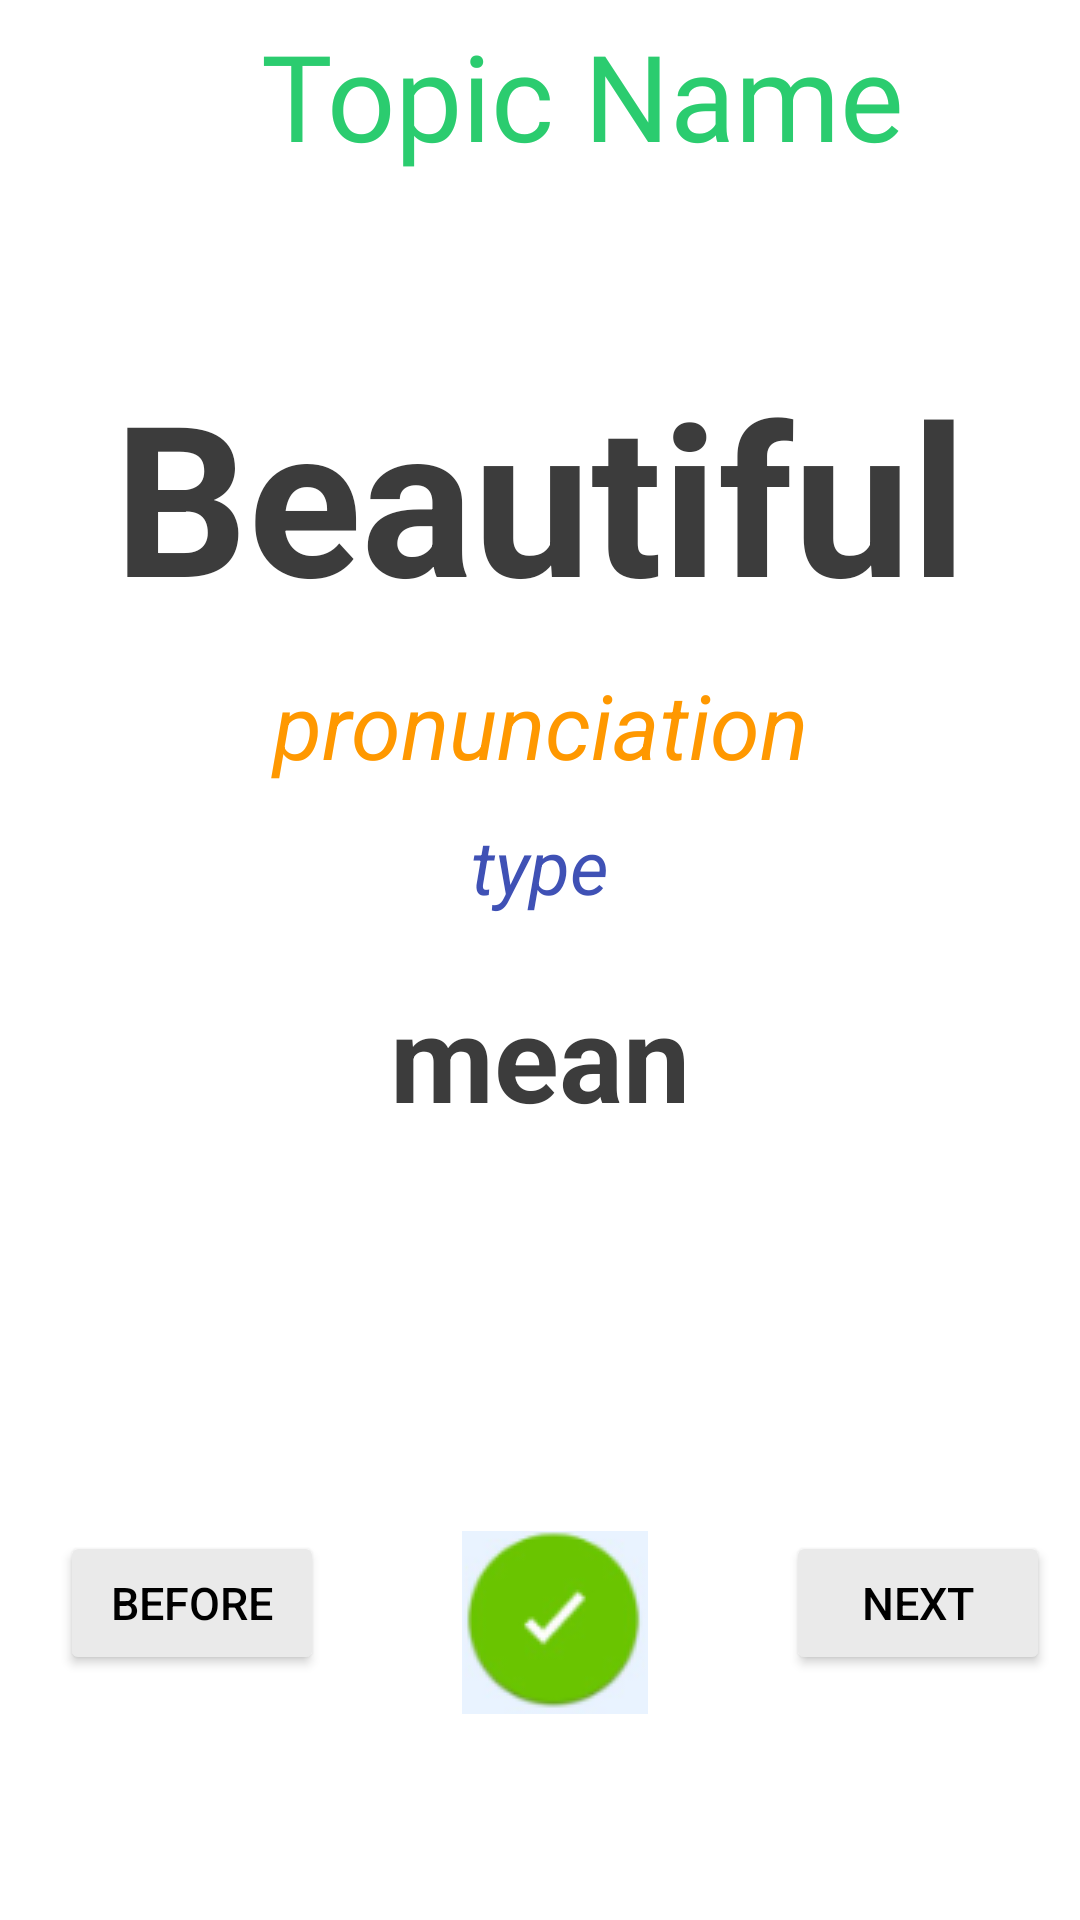

Here is an Android app screen rendered from its layout file. Give the layout XML and the strings, colors and styles it references.
<!-- AndroidManifest.xml: application theme Theme.ToeicExamApplication -->
<!-- res/layout/activity_vocabulary_words.xml -->
<?xml version="1.0" encoding="utf-8"?>
<LinearLayout
    xmlns:android="http://schemas.android.com/apk/res/android"
    xmlns:app="http://schemas.android.com/apk/res-auto"
    xmlns:tools="http://schemas.android.com/tools"
    android:layout_width="match_parent"
    android:layout_height="match_parent"
    android:orientation="vertical">

    <LinearLayout
        android:layout_width="match_parent"
        android:layout_height="wrap_content">

        <TextView
            android:id="@+id/tV_topic"
            android:layout_width="388dp"
            android:layout_height="wrap_content"
            android:layout_marginTop="5dp"
            android:fontFamily="@font/fredokaoneregular"
            android:gravity="center"
            android:text="Topic Name"
            android:textColor="@color/cPrimary"
            android:textSize="40dp"
            android:textStyle="" />
    </LinearLayout>

    <LinearLayout
        android:layout_width="match_parent"
        android:layout_height="580dp"
        android:layout_gravity="center"
        android:layout_marginLeft="10dp"
        android:layout_marginTop="10dp"
        android:layout_marginRight="10dp"
        android:background="@color/color_white"
        android:gravity="center"
        android:orientation="vertical">

        <TextView
            android:id="@+id/tV_word"
            android:layout_width="match_parent"
            android:layout_height="wrap_content"
            android:layout_marginTop="50dp"
            android:gravity="center_horizontal"
            android:lineSpacingExtra="6dp"
            android:text="Beautiful"
            android:textAlignment="center"
            android:textColor="@color/shadow_color"
            android:textSize="70sp"
            android:textStyle="bold" />

        <TextView
            android:id="@+id/tV_pronun"
            android:layout_width="match_parent"
            android:layout_height="wrap_content"
            android:layout_marginTop="10dp"
            android:gravity="center_horizontal"
            android:lineSpacingExtra="6dp"
            android:text="pronunciation"
            android:textAlignment="center"
            android:textColor="@color/orange"
            android:textSize="30dp"
            android:textStyle="italic" />

        <TextView
            android:id="@+id/tV_type"
            android:layout_width="match_parent"
            android:layout_height="wrap_content"
            android:layout_marginTop="10dp"
            android:gravity="center_horizontal"
            android:lineSpacingExtra="6dp"
            android:text="type"
            android:textAlignment="center"
            android:textColor="@color/colorBlue"
            android:textSize="25dp"
            android:textStyle="italic" />

        <TextView
            android:id="@+id/tV_mean"
            android:layout_width="400dp"
            android:layout_height="85dp"
            android:layout_marginTop="20dp"
            android:gravity="center_horizontal"
            android:lineSpacingExtra="6dp"
            android:text="mean"
            android:textAlignment="center"
            android:textColor="@color/shadow_color"
            android:textSize="40sp"
            android:textStyle="bold" />

        <androidx.constraintlayout.widget.ConstraintLayout
            android:id="@+id/linearLayout"
            android:layout_width="match_parent"
            android:layout_height="match_parent"
            android:layout_marginTop="100dp">

            <Button
                android:id="@+id/btn_Before"
                android:layout_width="wrap_content"
                android:layout_height="wrap_content"
                android:layout_marginStart="10dp"
                android:layout_marginLeft="10dp"
                android:backgroundTint="@color/lightGrey"
                android:text="Before"
                android:textColor="@color/black"
                android:textSize="15dp"
                app:layout_constraintTop_toBottomOf="parent"
                app:layout_constraintBaseline_toBaselineOf="@+id/btn_Next"
                app:layout_constraintLeft_toLeftOf="parent"
                app:layout_constraintStart_toStartOf="parent" />

            <ImageButton
                android:id="@+id/btn_remember"
                android:layout_width="66dp"
                android:layout_height="61dp"
                android:layout_marginTop="30dp"
                android:layout_marginBottom="100dp"
                app:layout_constraintLeft_toRightOf="@+id/btn_Before"
                app:layout_constraintRight_toLeftOf="@+id/btn_Next"
                app:srcCompat="@drawable/img"
                tools:ignore="MissingConstraints,SpeakableTextPresentCheck" />

            <Button
                android:id="@+id/btn_Next"
                android:layout_width="wrap_content"
                android:layout_height="wrap_content"
                android:backgroundTint="@color/lightGrey"
                android:text="Next"
                android:textColor="@color/black"
                android:textSize="15dp"
                app:layout_constraintEnd_toEndOf="parent"
                app:layout_constraintRight_toRightOf="parent"
                tools:ignore="MissingConstraints" />

        </androidx.constraintlayout.widget.ConstraintLayout>

    </LinearLayout>


</LinearLayout>
<!-- resources referenced by this layout -->
<resources>
  <color name="black">#FF000000</color>
  <color name="cPrimary">#2BCC6F</color>
  <color name="colorBlue">#3F51B5</color>
  <color name="color_white">#FFFFFF</color>
  <color name="lightGrey">#EAEAEA</color>
  <color name="orange">#FF9800</color>
  <color name="shadow_color">#3C3C3C</color>
  <!-- drawable img: png bitmap (drawable-v24, 4377 bytes) -->
  <style name="Theme.ToeicExamApplication" parent="Theme.MaterialComponents.DayNight.DarkActionBar">
          
          <item name="colorPrimary">@color/purple_500</item>
          <item name="colorPrimaryVariant">@color/purple_700</item>
          <item name="colorOnPrimary">@color/white</item>
          
          <item name="colorSecondary">@color/teal_200</item>
          <item name="colorSecondaryVariant">@color/teal_700</item>
          <item name="colorOnSecondary">@color/black</item>
          
          <item name="android:statusBarColor" tools:targetApi="l">?attr/colorPrimaryVariant</item>
          
      </style>
  <color name="purple_500">#FF6200EE</color>
  <color name="purple_700">#FF3700B3</color>
  <color name="white">#FFFFFFFF</color>
  <color name="teal_200">#FF03DAC5</color>
  <color name="teal_700">#FF018786</color>
</resources>
